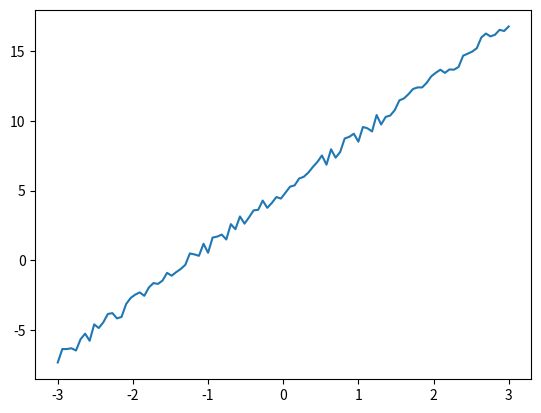

Reproduce this figure in Python.
import numpy as np
from matplotlib import pyplot as plt

def gt(x):
    return 4*x + 5 + np.random.uniform(-0.5, 0.5)

def main():
    x = np.linspace(-3, 3, 100)
    y = [gt(x) for x in x]
    print("linear regression")
    N = len(x)
    cov_x_y = np.sum(x*y) - (1/N)*(np.sum(x)*np.sum(y))
    var_x = (np.sum(x**2)-1/N*(np.sum(x)**2))
    m = cov_x_y / var_x
    print("m: ", m)
    b = np.mean(y) - m * np.mean(x)
    print("b: ", b)

    print("multiple linear regressen")

    size = 10
    bias = np.ones(N)
    X = np.vstack((bias, x))
    print(X)

    # print(x)
    x_t = np.transpose([x])
    # print(np.transpose([x]))
    # print(np.linalg.det(np.transpose([x])* [x]))
    # theta_head = np.linalg.inv([x]* np.transpose([x]))*np.transpose(x)*y
    # print(theta_head)

    plt.plot(x, y)
    plt.show()



if __name__ == "__main__":
    main()